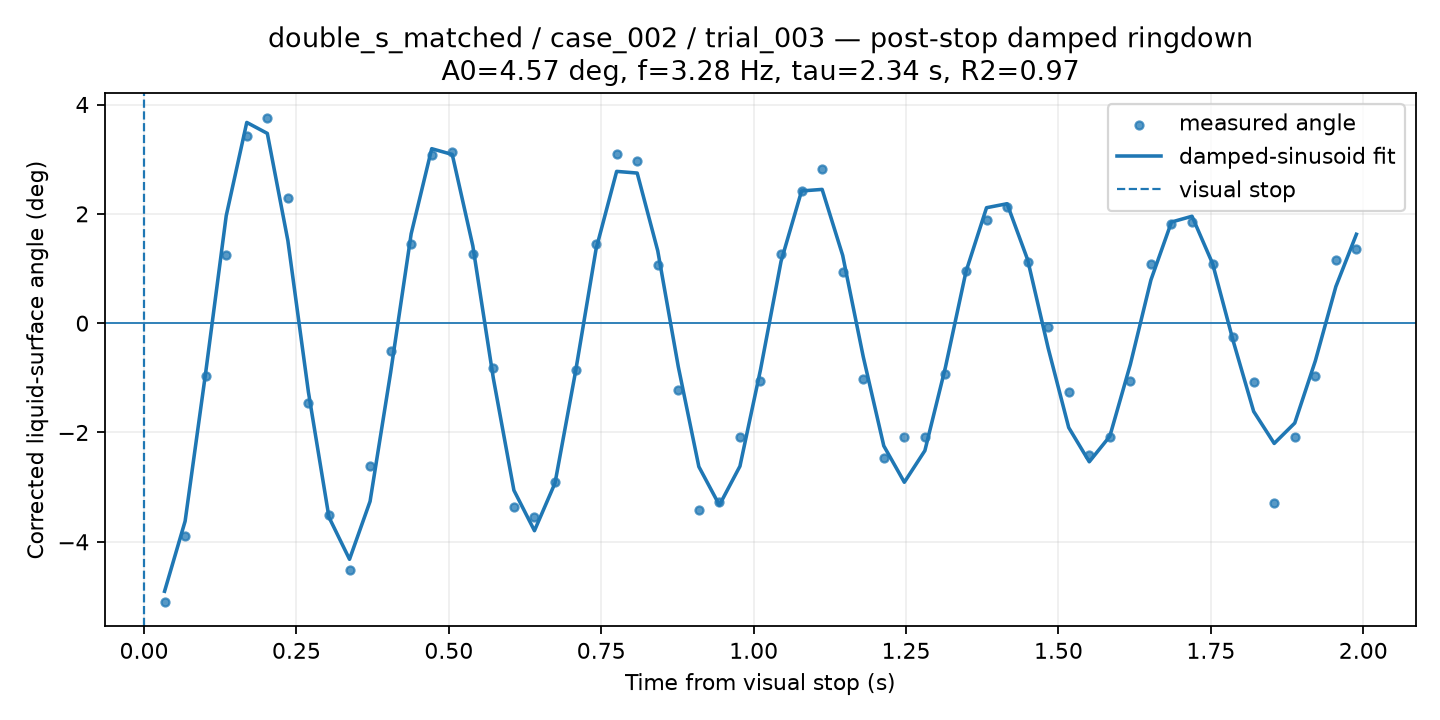

Data behind this chart, as committed beside it:
time_from_visual_stop_s, surface_angle_corrected_deg, fit_used, quality, ringdown_fit_angle_deg
0.03371, -5.104, 1, GOOD, -4.905
0.06742, -3.891, 1, GOOD, -3.622
0.1011, -0.9657, 1, GOOD, -0.9051
0.1348, 1.256, 1, GOOD, 1.965
0.1685, 3.432, 1, GOOD, 3.672
0.2022, 3.761, 1, GOOD, 3.472
0.236, 2.285, 1, GOOD, 1.511
0.2697, -1.459, 1, GOOD, -1.261
0.3034, -3.502, 1, GOOD, -3.549
0.3371, -4.519, 1, GOOD, -4.32
0.3708, -2.618, 1, GOOD, -3.26
0.4045, -0.5135, 1, GOOD, -0.9049
0.4382, 1.44, 1, GOOD, 1.634
0.4719, 3.083, 1, GOOD, 3.192
0.5056, 3.125, 1, GOOD, 3.086
0.5393, 1.27, 1, GOOD, 1.415
0.573, -0.8209, 1, GOOD, -1.011
0.6067, -3.356, 1, GOOD, -3.057
0.6404, -3.545, 1, GOOD, -3.797
0.6742, -2.899, 1, GOOD, -2.926
0.7079, -0.8567, 1, GOOD, -0.886
0.7416, 1.448, 1, GOOD, 1.358
0.7753, 3.1, 1, GOOD, 2.777
0.809, 2.958, 1, GOOD, 2.746
0.8427, 1.056, 1, GOOD, 1.324
0.8764, -1.216, 1, GOOD, -0.797
0.9101, -3.423, 1, GOOD, -2.625
0.9438, -3.274, 1, GOOD, -3.329
0.9775, -2.083, 1, GOOD, -2.617
1.011, -1.053, 1, GOOD, -0.8523
1.045, 1.271, 1, GOOD, 1.13
1.079, 2.42, 1, GOOD, 2.419
1.112, 2.823, 1, GOOD, 2.447
1.146, 0.9445, 1, GOOD, 1.24
1.18, -1.025, 1, GOOD, -0.6138
1.213, -2.472, 1, CHECK, -2.245
1.247, -2.083, 1, GOOD, -2.911
1.281, -2.083, 1, GOOD, -2.332
1.315, -0.9248, 1, GOOD, -0.8069
1.348, 0.9553, 1, GOOD, 0.9427
1.382, 1.879, 1, GOOD, 2.112
1.416, 2.122, 1, GOOD, 2.185
1.449, 1.124, 1, GOOD, 1.162
1.483, -0.06948, 1, GOOD, -0.4565
1.517, -1.256, 1, GOOD, -1.91
1.551, -2.408, 1, GOOD, -2.536
1.584, -2.083, 1, GOOD, -2.069
1.618, -1.051, 1, CHECK, -0.7525
1.652, 1.088, 1, GOOD, 0.7906
1.685, 1.808, 1, GOOD, 1.85
1.719, 1.854, 1, GOOD, 1.956
1.753, 1.075, 1, GOOD, 1.091
1.787, -0.2582, 1, GOOD, -0.3207
1.82, -1.071, 1, GOOD, -1.615
1.854, -3.294, 1, CHECK, -2.2
1.888, -2.083, 1, GOOD, -1.827
1.921, -0.9644, 1, GOOD, -0.6912
1.955, 1.149, 1, GOOD, 0.6686
1.989, 1.359, 1, GOOD, 1.626
